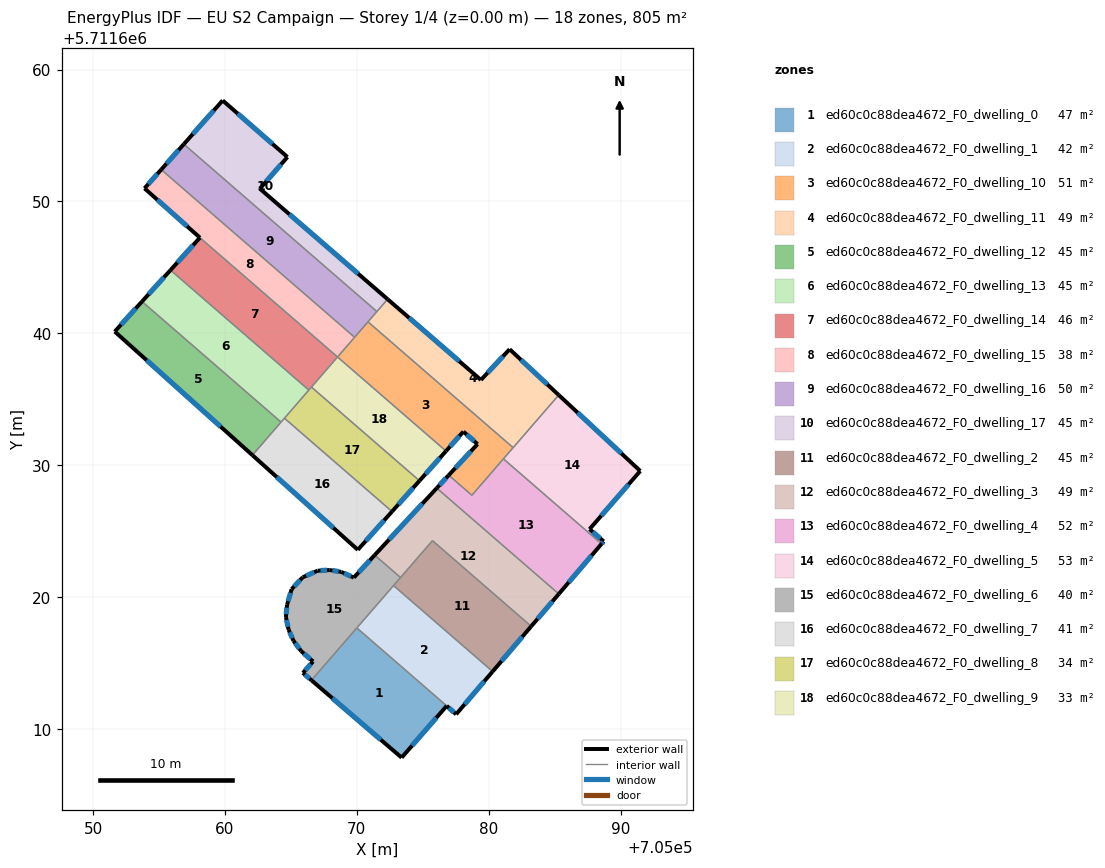
=== STOREY PLAN SPEC (per zone: floor XY polygon, exterior-wall plan segments, windows/doors) ===
zone 1: ed60c0c88dea4672_F0_dwelling_0  (47.1 m²)
  floor: (705073.40, 5711607.83) (705076.82, 5711611.75) (705070.00, 5711617.66) (705066.56, 5711613.70)
  exterior wall: (705076.82, 5711611.75) – (705073.40, 5711607.83)  [5.2 m]
    window: (705076.03, 5711610.85) – (705074.19, 5711608.74)  [4.5 m²]
  exterior wall: (705073.40, 5711607.83) – (705066.56, 5711613.70)  [9.0 m]
    window: (705071.82, 5711609.19) – (705068.15, 5711612.34)  [7.8 m²]
  interior walls: 2
zone 2: ed60c0c88dea4672_F0_dwelling_1  (42.4 m²)
  floor: (705077.54, 5711611.13) (705080.30, 5711614.36) (705072.79, 5711620.88) (705070.00, 5711617.66) (705076.82, 5711611.75) (705077.53, 5711611.11)
  exterior wall: (705080.30, 5711614.36) – (705077.54, 5711611.13)  [4.3 m]
    window: (705079.66, 5711613.61) – (705078.18, 5711611.87)  [3.7 m²]
  exterior wall: (705077.54, 5711611.13) – (705077.53, 5711611.11)  [0.0 m]
  exterior wall: (705077.53, 5711611.11) – (705076.82, 5711611.75)  [1.0 m]
    window: (705077.37, 5711611.26) – (705076.98, 5711611.61)  [0.8 m²]
  interior walls: 3
zone 3: ed60c0c88dea4672_F0_dwelling_10  (51.5 m²)
  floor: (705078.73, 5711627.72) (705081.85, 5711631.33) (705070.85, 5711640.87) (705068.54, 5711638.21) (705076.77, 5711631.08) (705078.08, 5711632.55) (705079.16, 5711631.60) (705076.97, 5711629.25)
  exterior wall: (705078.08, 5711632.55) – (705076.77, 5711631.08)  [2.0 m]
    window: (705077.78, 5711632.21) – (705077.07, 5711631.42)  [1.7 m²]
  exterior wall: (705076.97, 5711629.25) – (705079.16, 5711631.60)  [3.2 m]
    window: (705077.48, 5711629.79) – (705078.65, 5711631.06)  [2.8 m²]
  exterior wall: (705079.16, 5711631.60) – (705078.08, 5711632.55)  [1.4 m]
    window: (705078.91, 5711631.82) – (705078.33, 5711632.33)  [1.2 m²]
  interior walls: 7
zone 4: ed60c0c88dea4672_F0_dwelling_11  (49.1 m²)
  floor: (705081.85, 5711631.33) (705085.31, 5711635.32) (705081.59, 5711638.80) (705079.41, 5711636.47) (705072.34, 5711642.59) (705070.85, 5711640.87)
  exterior wall: (705072.34, 5711642.59) – (705079.41, 5711636.47)  [9.4 m]
    window: (705073.98, 5711641.17) – (705077.77, 5711637.89)  [8.1 m²]
  exterior wall: (705079.41, 5711636.47) – (705081.59, 5711638.80)  [3.2 m]
    window: (705079.92, 5711637.01) – (705081.09, 5711638.26)  [2.8 m²]
  exterior wall: (705081.59, 5711638.80) – (705085.31, 5711635.32)  [5.1 m]
    window: (705082.45, 5711637.99) – (705084.45, 5711636.13)  [4.4 m²]
  interior walls: 4
zone 5: ed60c0c88dea4672_F0_dwelling_12  (44.7 m²)
  floor: (705062.09, 5711630.76) (705064.26, 5711633.27) (705053.71, 5711642.42) (705051.65, 5711640.14)
  exterior wall: (705062.09, 5711630.76) – (705051.65, 5711640.14)  [14.0 m]
    window: (705059.67, 5711632.93) – (705054.06, 5711637.97)  [12.1 m²]
  exterior wall: (705051.65, 5711640.14) – (705053.71, 5711642.42)  [3.1 m]
    window: (705052.13, 5711640.66) – (705053.24, 5711641.89)  [2.7 m²]
  interior walls: 2
zone 6: ed60c0c88dea4672_F0_dwelling_13  (44.7 m²)
  floor: (705064.26, 5711633.27) (705066.36, 5711635.70) (705055.87, 5711644.80) (705053.71, 5711642.42)
  exterior wall: (705053.71, 5711642.42) – (705055.87, 5711644.80)  [3.2 m]
    window: (705054.21, 5711642.97) – (705055.37, 5711644.25)  [2.8 m²]
  interior walls: 4
zone 7: ed60c0c88dea4672_F0_dwelling_14  (46.0 m²)
  floor: (705066.36, 5711635.70) (705068.54, 5711638.21) (705058.10, 5711647.26) (705055.87, 5711644.80)
  exterior wall: (705055.87, 5711644.80) – (705058.10, 5711647.26)  [3.3 m]
    window: (705056.39, 5711645.37) – (705057.59, 5711646.69)  [2.9 m²]
  interior walls: 4
zone 8: ed60c0c88dea4672_F0_dwelling_15  (38.2 m²)
  floor: (705068.54, 5711638.21) (705069.84, 5711639.70) (705055.17, 5711652.42) (705053.90, 5711651.00) (705058.10, 5711647.26)
  exterior wall: (705058.10, 5711647.26) – (705053.90, 5711651.00)  [5.6 m]
    window: (705057.13, 5711648.12) – (705054.88, 5711650.13)  [4.9 m²]
  exterior wall: (705053.90, 5711651.00) – (705055.17, 5711652.42)  [1.9 m]
    window: (705054.20, 5711651.33) – (705054.88, 5711652.09)  [1.6 m²]
  interior walls: 3
zone 9: ed60c0c88dea4672_F0_dwelling_16  (50.0 m²)
  floor: (705069.84, 5711639.70) (705071.53, 5711641.65) (705056.89, 5711654.35) (705055.17, 5711652.42)
  exterior wall: (705055.17, 5711652.42) – (705056.89, 5711654.35)  [2.6 m]
    window: (705055.57, 5711652.87) – (705056.49, 5711653.90)  [2.2 m²]
  interior walls: 4
zone 10: ed60c0c88dea4672_F0_dwelling_17  (44.7 m²)
  floor: (705071.53, 5711641.65) (705072.34, 5711642.59) (705062.65, 5711650.97) (705064.74, 5711653.37) (705059.83, 5711657.66) (705056.89, 5711654.35)
  exterior wall: (705062.65, 5711650.97) – (705072.34, 5711642.59)  [12.8 m]
    window: (705064.89, 5711649.03) – (705070.10, 5711644.53)  [11.1 m²]
  exterior wall: (705056.89, 5711654.35) – (705059.83, 5711657.66)  [4.4 m]
    window: (705057.57, 5711655.11) – (705059.15, 5711656.89)  [3.8 m²]
  exterior wall: (705059.83, 5711657.66) – (705064.74, 5711653.37)  [6.5 m]
    window: (705060.97, 5711656.67) – (705063.61, 5711654.36)  [5.6 m²]
  exterior wall: (705064.74, 5711653.37) – (705062.65, 5711650.97)  [3.2 m]
    window: (705064.26, 5711652.82) – (705063.14, 5711651.53)  [2.8 m²]
  interior walls: 2
zone 11: ed60c0c88dea4672_F0_dwelling_2  (44.7 m²)
  floor: (705080.30, 5711614.36) (705083.23, 5711617.79) (705075.74, 5711624.28) (705072.79, 5711620.88)
  exterior wall: (705083.23, 5711617.79) – (705080.30, 5711614.36)  [4.5 m]
    window: (705082.55, 5711616.99) – (705080.98, 5711615.15)  [3.9 m²]
  interior walls: 4
zone 12: ed60c0c88dea4672_F0_dwelling_3  (49.1 m²)
  floor: (705083.23, 5711617.79) (705085.32, 5711620.24) (705076.06, 5711628.26) (705071.36, 5711623.18) (705073.32, 5711621.49) (705075.74, 5711624.28)
  exterior wall: (705085.32, 5711620.24) – (705083.23, 5711617.79)  [3.2 m]
    window: (705084.84, 5711619.67) – (705083.71, 5711618.36)  [2.8 m²]
  exterior wall: (705071.36, 5711623.18) – (705076.06, 5711628.26)  [6.9 m]
    window: (705072.45, 5711624.36) – (705074.97, 5711627.09)  [6.0 m²]
  interior walls: 4
zone 13: ed60c0c88dea4672_F0_dwelling_4  (52.4 m²)
  floor: (705085.32, 5711620.24) (705088.56, 5711624.04) (705081.12, 5711630.49) (705078.73, 5711627.72) (705076.97, 5711629.25) (705076.06, 5711628.26)
  exterior wall: (705088.56, 5711624.04) – (705085.32, 5711620.24)  [5.0 m]
    window: (705087.81, 5711623.16) – (705086.07, 5711621.12)  [4.3 m²]
  exterior wall: (705076.06, 5711628.26) – (705076.97, 5711629.25)  [1.3 m]
    window: (705076.27, 5711628.49) – (705076.76, 5711629.02)  [1.2 m²]
  interior walls: 4
zone 14: ed60c0c88dea4672_F0_dwelling_5  (53.1 m²)
  floor: (705088.72, 5711624.23) (705087.65, 5711625.15) (705091.50, 5711629.56) (705085.31, 5711635.32) (705081.12, 5711630.49) (705088.56, 5711624.04)
  exterior wall: (705085.31, 5711635.32) – (705091.50, 5711629.56)  [8.4 m]
    window: (705086.75, 5711633.99) – (705090.07, 5711630.90)  [7.3 m²]
  exterior wall: (705091.50, 5711629.56) – (705087.65, 5711625.15)  [5.9 m]
    window: (705090.61, 5711628.54) – (705088.54, 5711626.17)  [5.1 m²]
  exterior wall: (705087.65, 5711625.15) – (705088.72, 5711624.23)  [1.4 m]
    window: (705087.90, 5711624.94) – (705088.47, 5711624.44)  [1.2 m²]
  exterior wall: (705088.72, 5711624.23) – (705088.56, 5711624.04)  [0.2 m]
    window: (705088.68, 5711624.18) – (705088.60, 5711624.08)  [0.2 m²]
  interior walls: 3
zone 15: ed60c0c88dea4672_F0_dwelling_6  (40.0 m²)
  floor: (705066.56, 5711613.70) (705073.32, 5711621.49) (705071.36, 5711623.18) (705069.78, 5711621.48) (705068.82, 5711621.91) (705067.95, 5711622.05) (705067.03, 5711622.00) (705065.90, 5711621.50) (705065.06, 5711620.60) (705064.71, 5711619.42) (705064.62, 5711618.49) (705064.83, 5711617.53) (705065.20, 5711616.70) (705065.78, 5711615.91) (705066.69, 5711615.12) (705065.92, 5711614.25)
  exterior wall: (705064.71, 5711619.42) – (705065.06, 5711620.60)  [1.2 m]
    window: (705064.79, 5711619.69) – (705064.98, 5711620.33)  [1.1 m²]
  exterior wall: (705065.06, 5711620.60) – (705065.90, 5711621.50)  [1.2 m]
    window: (705065.25, 5711620.81) – (705065.70, 5711621.29)  [1.1 m²]
  exterior wall: (705065.90, 5711621.50) – (705067.03, 5711622.00)  [1.2 m]
    window: (705066.16, 5711621.62) – (705066.77, 5711621.89)  [1.1 m²]
  exterior wall: (705067.03, 5711622.00) – (705067.95, 5711622.05)  [0.9 m]
    window: (705067.25, 5711622.02) – (705067.74, 5711622.04)  [0.8 m²]
  exterior wall: (705067.95, 5711622.05) – (705068.82, 5711621.91)  [0.9 m]
    window: (705068.16, 5711622.02) – (705068.62, 5711621.94)  [0.8 m²]
  exterior wall: (705068.82, 5711621.91) – (705069.78, 5711621.48)  [1.0 m]
    window: (705069.04, 5711621.81) – (705069.56, 5711621.58)  [0.9 m²]
  exterior wall: (705069.78, 5711621.48) – (705071.36, 5711623.18)  [2.3 m]
    window: (705070.14, 5711621.87) – (705070.99, 5711622.79)  [2.0 m²]
  exterior wall: (705066.56, 5711613.70) – (705065.92, 5711614.25)  [0.9 m]
    window: (705066.41, 5711613.82) – (705066.06, 5711614.12)  [0.7 m²]
  exterior wall: (705065.92, 5711614.25) – (705066.69, 5711615.12)  [1.2 m]
    window: (705066.09, 5711614.45) – (705066.51, 5711614.92)  [1.0 m²]
  exterior wall: (705066.69, 5711615.12) – (705065.78, 5711615.91)  [1.2 m]
    window: (705066.48, 5711615.30) – (705065.99, 5711615.72)  [1.0 m²]
  exterior wall: (705065.78, 5711615.91) – (705065.20, 5711616.70)  [1.0 m]
    window: (705065.64, 5711616.09) – (705065.33, 5711616.51)  [0.8 m²]
  exterior wall: (705065.20, 5711616.70) – (705064.83, 5711617.53)  [0.9 m]
    window: (705065.11, 5711616.89) – (705064.91, 5711617.34)  [0.8 m²]
  exterior wall: (705064.83, 5711617.53) – (705064.62, 5711618.49)  [1.0 m]
    window: (705064.78, 5711617.75) – (705064.67, 5711618.27)  [0.8 m²]
  exterior wall: (705064.62, 5711618.49) – (705064.71, 5711619.42)  [0.9 m]
    window: (705064.65, 5711618.70) – (705064.69, 5711619.20)  [0.8 m²]
  interior walls: 4
zone 16: ed60c0c88dea4672_F0_dwelling_7  (40.9 m²)
  floor: (705070.08, 5711623.59) (705072.67, 5711626.49) (705064.51, 5711633.57) (705062.09, 5711630.76)
  exterior wall: (705070.08, 5711623.59) – (705062.09, 5711630.76)  [10.7 m]
    window: (705068.23, 5711625.25) – (705063.94, 5711629.10)  [9.3 m²]
  exterior wall: (705072.67, 5711626.49) – (705070.08, 5711623.59)  [3.9 m]
    window: (705072.07, 5711625.82) – (705070.68, 5711624.26)  [3.4 m²]
  interior walls: 3
zone 17: ed60c0c88dea4672_F0_dwelling_8  (33.8 m²)
  floor: (705072.67, 5711626.49) (705074.76, 5711628.82) (705066.56, 5711635.93) (705064.51, 5711633.57)
  exterior wall: (705074.76, 5711628.82) – (705072.67, 5711626.49)  [3.1 m]
    window: (705074.27, 5711628.28) – (705073.16, 5711627.03)  [2.7 m²]
  interior walls: 4
zone 18: ed60c0c88dea4672_F0_dwelling_9  (32.8 m²)
  floor: (705074.76, 5711628.82) (705076.77, 5711631.08) (705068.54, 5711638.21) (705066.56, 5711635.93)
  exterior wall: (705076.77, 5711631.08) – (705074.76, 5711628.82)  [3.0 m]
    window: (705076.30, 5711630.55) – (705075.22, 5711629.35)  [2.6 m²]
  interior walls: 3

=== DERIVED (storey summary) ===
Building: EU S2 Campaign
Storey: 1 of 4  (floor level z = 0.00 m)
Storey gross floor area: 805.4 m²
Zones on this storey: 18
  - ed60c0c88dea4672_F0_dwelling_0: floor 47.1 m²; exterior wall 14.2 m (42.6 m²); 2 window(s) 12.3 m²; WWR 28.8%
  - ed60c0c88dea4672_F0_dwelling_1: floor 42.4 m²; exterior wall 5.2 m (15.7 m²); 2 window(s) 4.5 m²; WWR 28.8%
  - ed60c0c88dea4672_F0_dwelling_10: floor 51.5 m²; exterior wall 6.6 m (19.9 m²); 3 window(s) 5.7 m²; WWR 28.8%
  - ed60c0c88dea4672_F0_dwelling_11: floor 49.1 m²; exterior wall 17.6 m (52.9 m²); 3 window(s) 15.3 m²; WWR 28.8%
  - ed60c0c88dea4672_F0_dwelling_12: floor 44.7 m²; exterior wall 17.1 m (51.3 m²); 2 window(s) 14.8 m²; WWR 28.8%
  - ed60c0c88dea4672_F0_dwelling_13: floor 44.7 m²; exterior wall 3.2 m (9.6 m²); 1 window(s) 2.8 m²; WWR 28.8%
  - ed60c0c88dea4672_F0_dwelling_14: floor 46.0 m²; exterior wall 3.3 m (10.0 m²); 1 window(s) 2.9 m²; WWR 28.8%
  - ed60c0c88dea4672_F0_dwelling_15: floor 38.2 m²; exterior wall 7.5 m (22.6 m²); 2 window(s) 6.5 m²; WWR 28.8%
  - ed60c0c88dea4672_F0_dwelling_16: floor 50.0 m²; exterior wall 2.6 m (7.7 m²); 1 window(s) 2.2 m²; WWR 28.8%
  - ed60c0c88dea4672_F0_dwelling_17: floor 44.7 m²; exterior wall 26.9 m (80.8 m²); 4 window(s) 23.3 m²; WWR 28.8%
  - ed60c0c88dea4672_F0_dwelling_2: floor 44.7 m²; exterior wall 4.5 m (13.5 m²); 1 window(s) 3.9 m²; WWR 28.8%
  - ed60c0c88dea4672_F0_dwelling_3: floor 49.1 m²; exterior wall 10.1 m (30.4 m²); 2 window(s) 8.8 m²; WWR 28.8%
  - ed60c0c88dea4672_F0_dwelling_4: floor 52.4 m²; exterior wall 6.3 m (19.0 m²); 2 window(s) 5.5 m²; WWR 28.8%
  - ed60c0c88dea4672_F0_dwelling_5: floor 53.1 m²; exterior wall 16.0 m (47.9 m²); 4 window(s) 13.8 m²; WWR 28.8%
  - ed60c0c88dea4672_F0_dwelling_6: floor 40.0 m²; exterior wall 15.9 m (47.7 m²); 14 window(s) 13.8 m²; WWR 28.8%
  - ed60c0c88dea4672_F0_dwelling_7: floor 40.9 m²; exterior wall 14.6 m (43.9 m²); 2 window(s) 12.7 m²; WWR 28.8%
  - ed60c0c88dea4672_F0_dwelling_8: floor 33.8 m²; exterior wall 3.1 m (9.4 m²); 1 window(s) 2.7 m²; WWR 28.8%
  - ed60c0c88dea4672_F0_dwelling_9: floor 32.8 m²; exterior wall 3.0 m (9.1 m²); 1 window(s) 2.6 m²; WWR 28.8%
Zone adjacency (shared interzone walls):
  - ed60c0c88dea4672_F0_dwelling_0 ↔ ed60c0c88dea4672_F0_dwelling_1
  - ed60c0c88dea4672_F0_dwelling_0 ↔ ed60c0c88dea4672_F0_dwelling_6
  - ed60c0c88dea4672_F0_dwelling_1 ↔ ed60c0c88dea4672_F0_dwelling_2
  - ed60c0c88dea4672_F0_dwelling_1 ↔ ed60c0c88dea4672_F0_dwelling_6
  - ed60c0c88dea4672_F0_dwelling_10 ↔ ed60c0c88dea4672_F0_dwelling_11
  - ed60c0c88dea4672_F0_dwelling_10 ↔ ed60c0c88dea4672_F0_dwelling_15
  - ed60c0c88dea4672_F0_dwelling_10 ↔ ed60c0c88dea4672_F0_dwelling_16
  - ed60c0c88dea4672_F0_dwelling_10 ↔ ed60c0c88dea4672_F0_dwelling_4
  - ed60c0c88dea4672_F0_dwelling_10 ↔ ed60c0c88dea4672_F0_dwelling_5
  - ed60c0c88dea4672_F0_dwelling_10 ↔ ed60c0c88dea4672_F0_dwelling_9
  - ed60c0c88dea4672_F0_dwelling_11 ↔ ed60c0c88dea4672_F0_dwelling_16
  - ed60c0c88dea4672_F0_dwelling_11 ↔ ed60c0c88dea4672_F0_dwelling_17
  - ed60c0c88dea4672_F0_dwelling_11 ↔ ed60c0c88dea4672_F0_dwelling_5
  - ed60c0c88dea4672_F0_dwelling_12 ↔ ed60c0c88dea4672_F0_dwelling_13
  - ed60c0c88dea4672_F0_dwelling_12 ↔ ed60c0c88dea4672_F0_dwelling_7
  - ed60c0c88dea4672_F0_dwelling_13 ↔ ed60c0c88dea4672_F0_dwelling_14
  - ed60c0c88dea4672_F0_dwelling_13 ↔ ed60c0c88dea4672_F0_dwelling_7
  - ed60c0c88dea4672_F0_dwelling_13 ↔ ed60c0c88dea4672_F0_dwelling_8
  - ed60c0c88dea4672_F0_dwelling_14 ↔ ed60c0c88dea4672_F0_dwelling_15
  - ed60c0c88dea4672_F0_dwelling_14 ↔ ed60c0c88dea4672_F0_dwelling_8
  - ed60c0c88dea4672_F0_dwelling_14 ↔ ed60c0c88dea4672_F0_dwelling_9
  - ed60c0c88dea4672_F0_dwelling_15 ↔ ed60c0c88dea4672_F0_dwelling_16
  - ed60c0c88dea4672_F0_dwelling_16 ↔ ed60c0c88dea4672_F0_dwelling_17
  - ed60c0c88dea4672_F0_dwelling_2 ↔ ed60c0c88dea4672_F0_dwelling_3
  - ed60c0c88dea4672_F0_dwelling_2 ↔ ed60c0c88dea4672_F0_dwelling_6
  - ed60c0c88dea4672_F0_dwelling_3 ↔ ed60c0c88dea4672_F0_dwelling_4
  - ed60c0c88dea4672_F0_dwelling_3 ↔ ed60c0c88dea4672_F0_dwelling_6
  - ed60c0c88dea4672_F0_dwelling_4 ↔ ed60c0c88dea4672_F0_dwelling_5
  - ed60c0c88dea4672_F0_dwelling_7 ↔ ed60c0c88dea4672_F0_dwelling_8
  - ed60c0c88dea4672_F0_dwelling_8 ↔ ed60c0c88dea4672_F0_dwelling_9